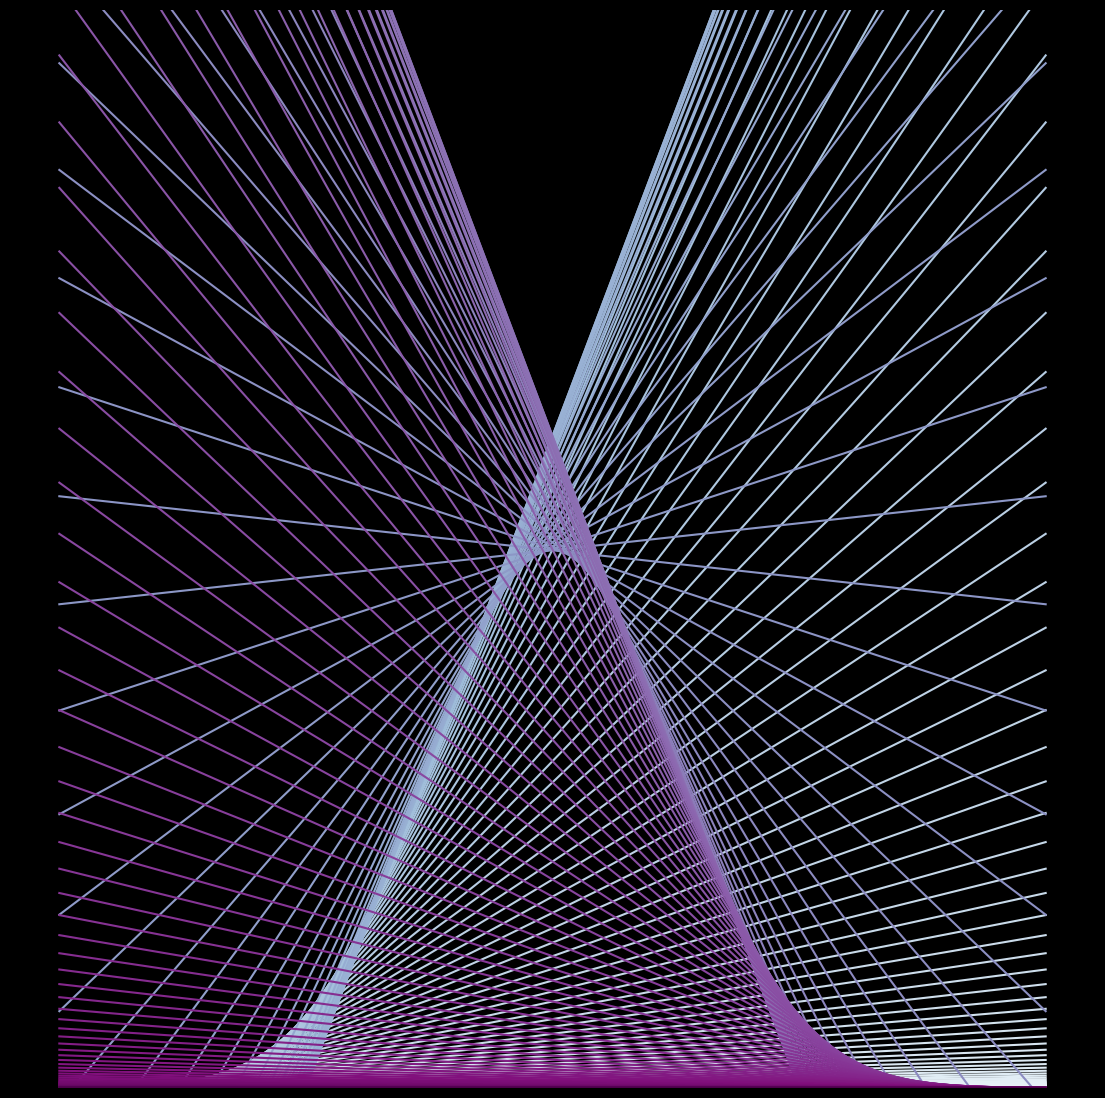

Reproduce this figure in Python. (Note: this script raises an exception after producing the figure.)
import matplotlib.pylab as plt
import numpy as np
from scipy.stats import norm

p = plt.figure(figsize=(14, 14), facecolor='black', dpi=400)
p = plt.axis('off')
p = plt.ylim(0, 0.8)
for i, z in enumerate(np.linspace(-5, 5, 200)):
    p = plt.plot(
        np.linspace(-4, 4, 2),
        [norm.pdf(z) - z * norm.pdf(z) * (x - z) for x in np.linspace(-4, 4, 2)],
        color=plt.cm.BuPu((z + 5) / (10)),
        zorder=i,
    )

p = plt.savefig(
    f'C:/Users/<user>/Pictures/RandomPlots/01052020.PNG', facecolor='black'
)
